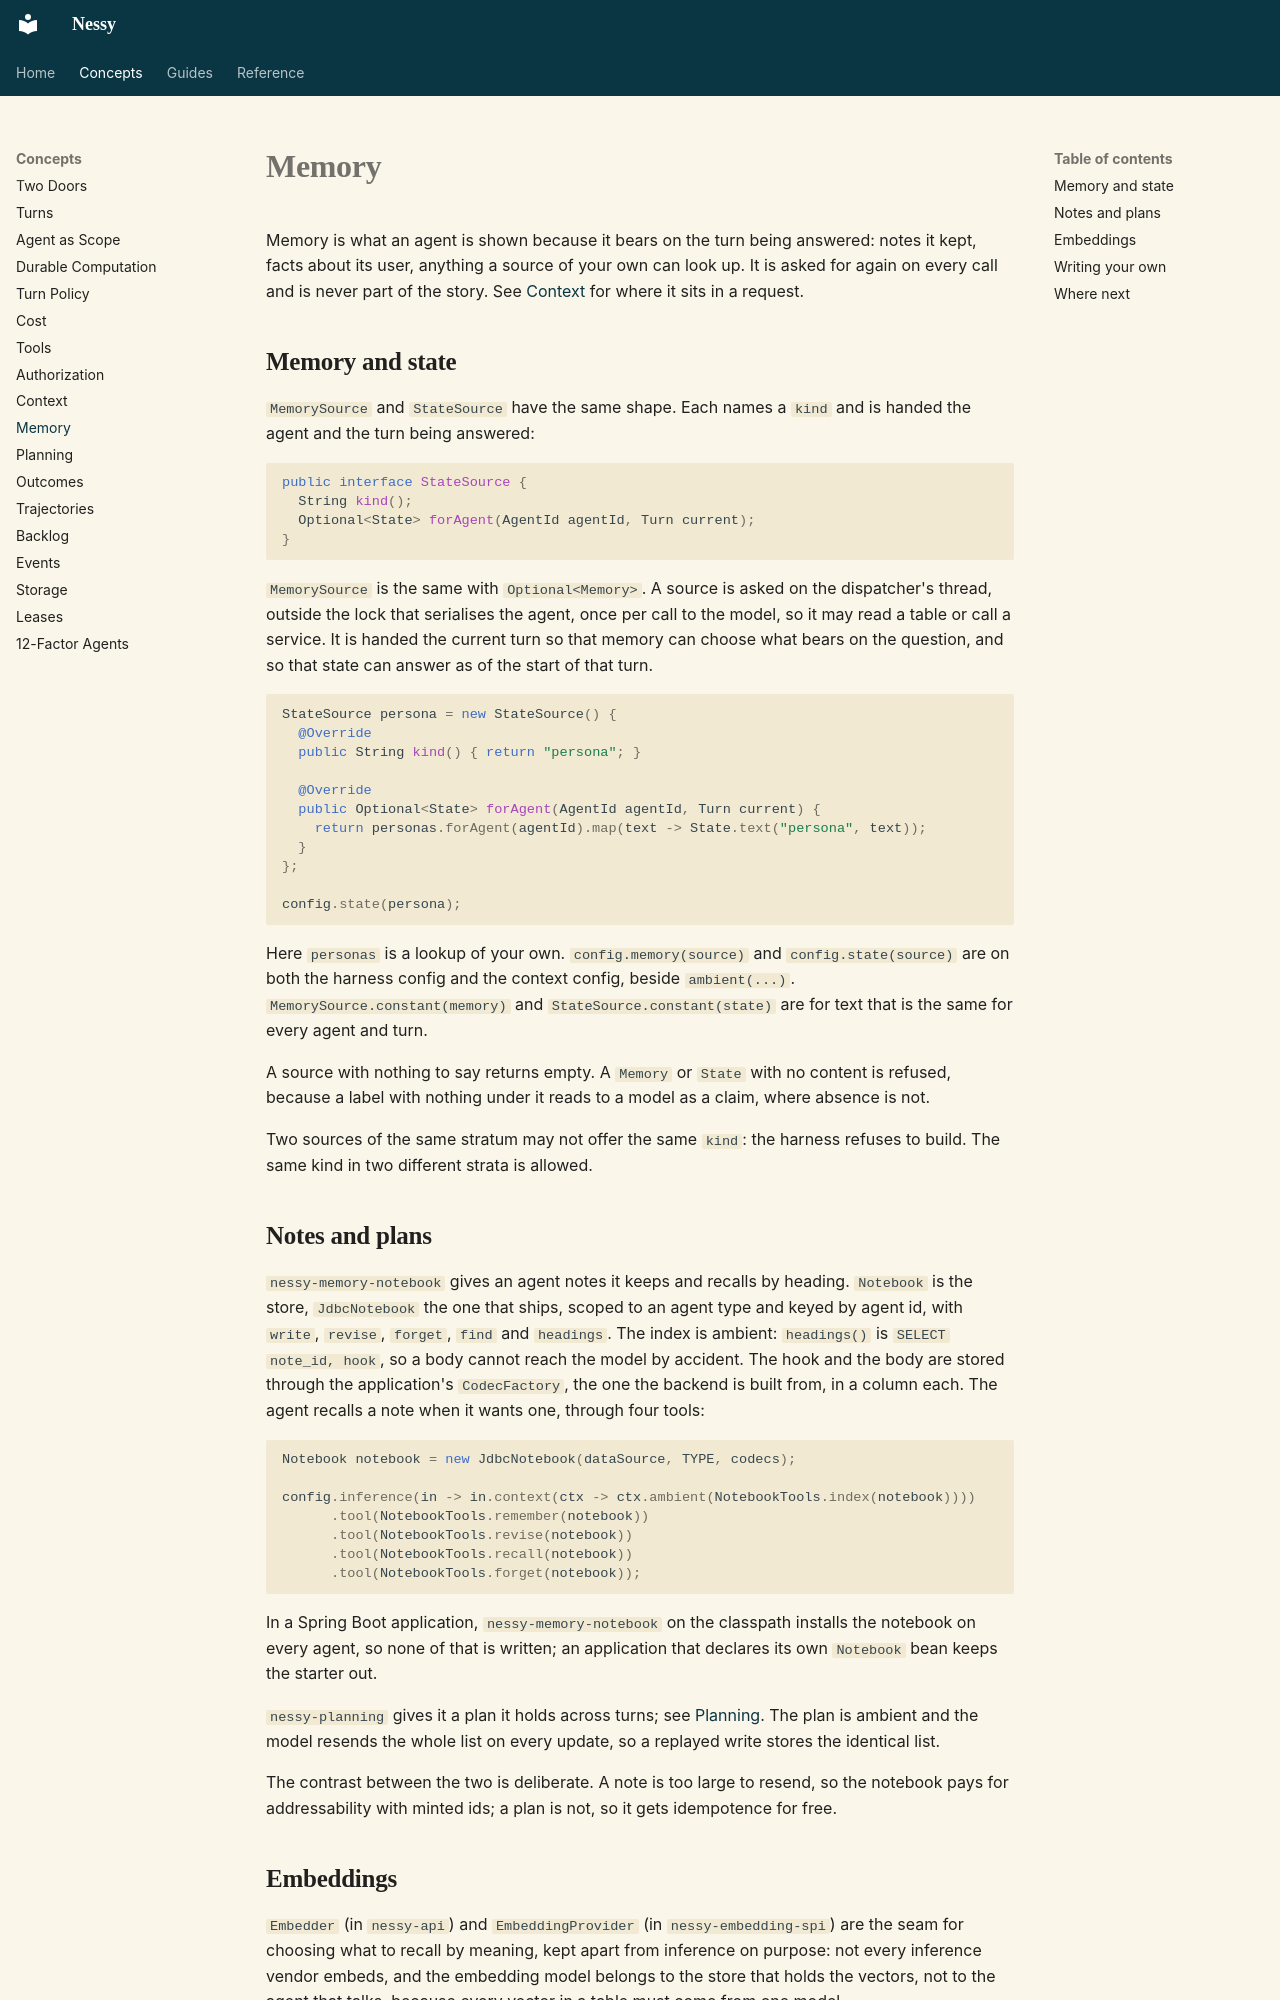

repository: jwcarman/nessy · page: concepts/memory/index.html · generator: mkdocs

# Memory

Memory is what an agent is shown because it bears on the turn being
answered: notes it kept, facts about its user, anything a source of your own
can look up. It is asked for again on every call and is never part of the
story. See [Context](context.md) for where it sits in a request.

## Memory and state

`MemorySource` and `StateSource` have the same shape. Each names a `kind`
and is handed the agent and the turn being answered:

```java
public interface StateSource {
  String kind();
  Optional<State> forAgent(AgentId agentId, Turn current);
}
```

`MemorySource` is the same with `Optional<Memory>`. A source is asked on
the dispatcher's thread, outside the lock that serialises the agent, once
per call to the model, so it may read a table or call a service. It is handed the current
turn so that memory can choose what bears on the question, and so that
state can answer as of the start of that turn.

```java
StateSource persona = new StateSource() {
  @Override
  public String kind() { return "persona"; }

  @Override
  public Optional<State> forAgent(AgentId agentId, Turn current) {
    return personas.forAgent(agentId).map(text -> State.text("persona", text));
  }
};

config.state(persona);
```

Here `personas` is a lookup of your own. `config.memory(source)` and
`config.state(source)` are on both the harness config and the context
config, beside `ambient(...)`. `MemorySource.constant(memory)` and
`StateSource.constant(state)` are for text that is the same for every agent
and turn.

A source with nothing to say returns empty. A `Memory` or `State` with no
content is refused, because a label with nothing under it reads to a model
as a claim, where absence is not.

Two sources of the same stratum may not offer the same `kind`: the harness
refuses to build. The same kind in two different strata is allowed.

## Notes and plans

`nessy-memory-notebook` gives an agent notes it keeps and recalls by
heading. `Notebook` is the store, `JdbcNotebook` the one that ships, scoped
to an agent type and keyed by agent id, with `write`, `revise`, `forget`,
`find` and `headings`. The index is ambient: `headings()` is `SELECT
note_id, hook`, so a body cannot reach the model by accident. The hook and the body are
stored through the application's `CodecFactory`, the one the backend is built
from, in a column each. The agent
recalls a note when it wants one, through four tools:

```java
Notebook notebook = new JdbcNotebook(dataSource, TYPE, codecs);

config.inference(in -> in.context(ctx -> ctx.ambient(NotebookTools.index(notebook))))
      .tool(NotebookTools.remember(notebook))
      .tool(NotebookTools.revise(notebook))
      .tool(NotebookTools.recall(notebook))
      .tool(NotebookTools.forget(notebook));
```

In a Spring Boot application, `nessy-memory-notebook` on the classpath installs the notebook on every agent, so
none of that is written; an application that declares its own `Notebook` bean
keeps the starter out.

`nessy-planning` gives it a plan it holds across turns; see
[Planning](planning.md). The plan is ambient and the model resends the whole
list on every update, so a replayed write stores the identical list.

The contrast between the two is deliberate. A note is too large to resend,
so the notebook pays for addressability with minted ids; a plan is not, so
it gets idempotence for free.
